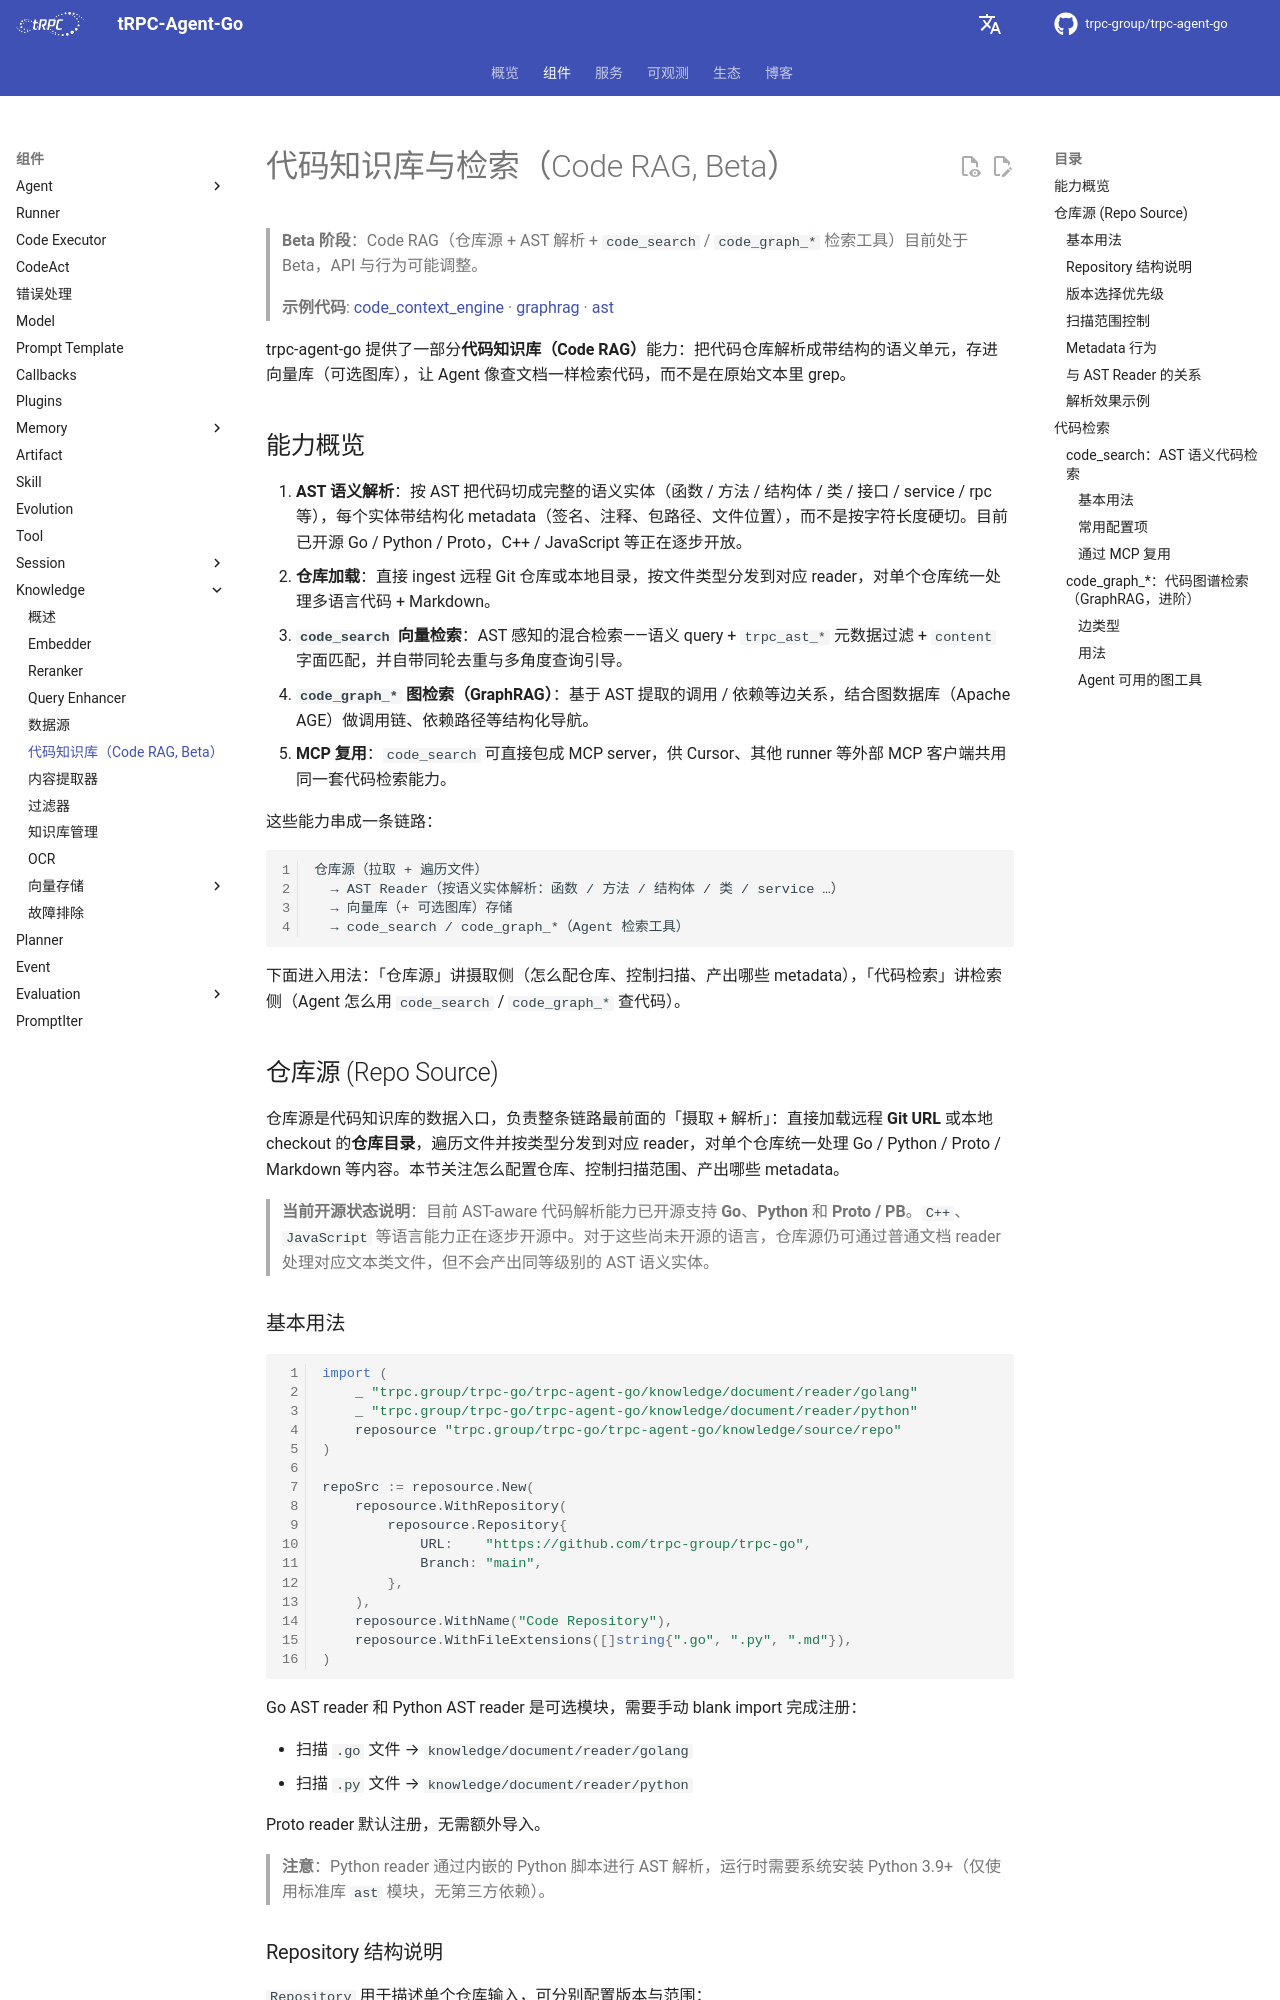

repository: trpc-group/trpc-agent-go · page: zh/knowledge/code-rag/index.html · generator: mkdocs

# 代码知识库与检索（Code RAG, Beta）

> **Beta 阶段**：Code RAG（仓库源 + AST 解析 + `code_search` / `code_graph_*` 检索工具）目前处于 Beta，API 与行为可能调整。

> **示例代码**: [code_context_engine](https://github.com/trpc-group/trpc-agent-go/tree/main/examples/knowledge/features/code_context_engine) · [graphrag](https://github.com/trpc-group/trpc-agent-go/tree/main/examples/knowledge/features/graphrag) · [ast](https://github.com/trpc-group/trpc-agent-go/tree/main/examples/knowledge/sources/ast)

trpc-agent-go 提供了一部分**代码知识库（Code RAG）**能力：把代码仓库解析成带结构的语义单元，存进向量库（可选图库），让 Agent 像查文档一样检索代码，而不是在原始文本里 grep。

## 能力概览

1. **AST 语义解析**：按 AST 把代码切成完整的语义实体（函数 / 方法 / 结构体 / 类 / 接口 / service / rpc 等），每个实体带结构化 metadata（签名、注释、包路径、文件位置），而不是按字符长度硬切。目前已开源 Go / Python / Proto，C++ / JavaScript 等正在逐步开放。
2. **仓库加载**：直接 ingest 远程 Git 仓库或本地目录，按文件类型分发到对应 reader，对单个仓库统一处理多语言代码 + Markdown。
3. **`code_search` 向量检索**：AST 感知的混合检索——语义 query + `trpc_ast_*` 元数据过滤 + `content` 字面匹配，并自带同轮去重与多角度查询引导。
4. **`code_graph_*` 图检索（GraphRAG）**：基于 AST 提取的调用 / 依赖等边关系，结合图数据库（Apache AGE）做调用链、依赖路径等结构化导航。
5. **MCP 复用**：`code_search` 可直接包成 MCP server，供 Cursor、其他 runner 等外部 MCP 客户端共用同一套代码检索能力。

这些能力串成一条链路：

```text
仓库源（拉取 + 遍历文件）
  → AST Reader（按语义实体解析：函数 / 方法 / 结构体 / 类 / service …）
  → 向量库（+ 可选图库）存储
  → code_search / code_graph_*（Agent 检索工具）
```

下面进入用法：「仓库源」讲摄取侧（怎么配仓库、控制扫描、产出哪些 metadata），「代码检索」讲检索侧（Agent 怎么用 `code_search` / `code_graph_*` 查代码）。

## 仓库源 (Repo Source)

仓库源是代码知识库的数据入口，负责整条链路最前面的「摄取 + 解析」：直接加载远程 **Git URL** 或本地 checkout 的**仓库目录**，遍历文件并按类型分发到对应 reader，对单个仓库统一处理 Go / Python / Proto / Markdown 等内容。本节关注怎么配置仓库、控制扫描范围、产出哪些 metadata。

> **当前开源状态说明**：目前 AST-aware 代码解析能力已开源支持 **Go**、**Python** 和 **Proto / PB**。`C++`、`JavaScript` 等语言能力正在逐步开源中。对于这些尚未开源的语言，仓库源仍可通过普通文档 reader 处理对应文本类文件，但不会产出同等级别的 AST 语义实体。
